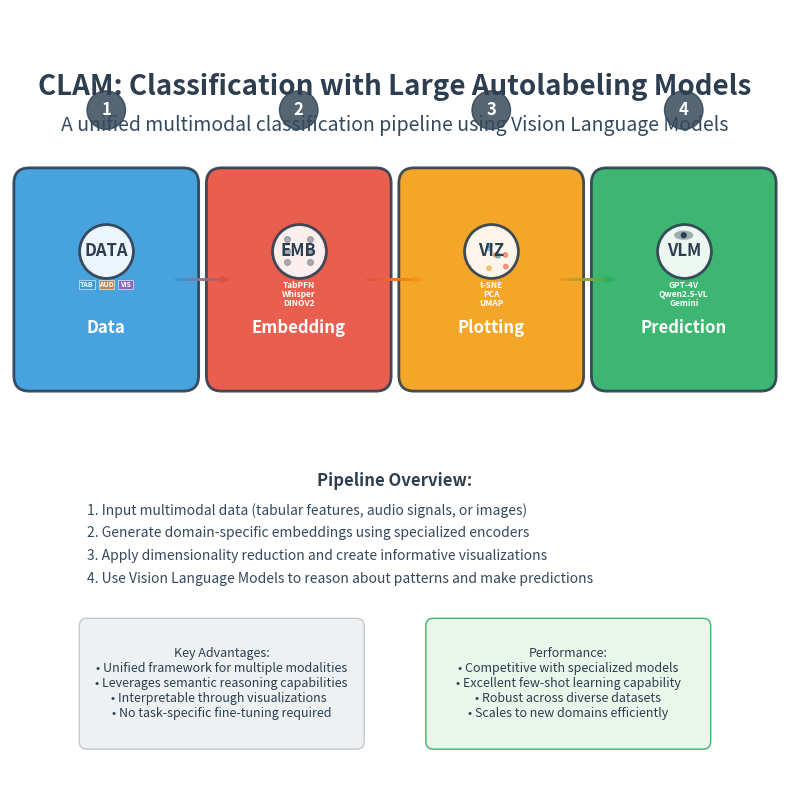

Recreate this plot in Python. (Note: this script raises an exception after producing the figure.)
#!/usr/bin/env python3
"""
Generate CLAM Pipeline Figure

This script creates a high-quality figure that visualizes the CLAM (Classification with Large 
Autolabeling Models) method pipeline using an icon-based representation with gradient arrows.

The pipeline consists of four main steps:
1. Data Input (multimodal: tabular, audio, vision)
2. Embedding Generation (TabPFN, Whisper, DINOV2, etc.)
3. Dimensionality Reduction & Visualization (t-SNE, PCA, UMAP)
4. VLM Classification (Vision Language Model reasoning)
"""

import matplotlib.pyplot as plt
import matplotlib.patches as patches
from matplotlib.patches import FancyBboxPatch, ConnectionPatch
import numpy as np
from pathlib import Path

def create_gradient_arrow(ax, start_pos, end_pos, width=0.02, colors=['#3498db', '#e74c3c']):
    """Create a gradient-colored arrow between two positions."""
    x1, y1 = start_pos
    x2, y2 = end_pos
    
    # Calculate arrow direction and length
    dx = x2 - x1
    dy = y2 - y1
    length = np.sqrt(dx**2 + dy**2)
    
    # Create gradient arrow using multiple small segments
    n_segments = 50
    for i in range(n_segments):
        t1 = i / n_segments
        t2 = (i + 1) / n_segments
        
        # Interpolate position
        x_start = x1 + t1 * dx
        y_start = y1 + t1 * dy
        x_end = x1 + t2 * dx
        y_end = y1 + t2 * dy
        
        # Interpolate color
        r1, g1, b1 = plt.matplotlib.colors.to_rgb(colors[0])
        r2, g2, b2 = plt.matplotlib.colors.to_rgb(colors[1])
        
        r = r1 + t1 * (r2 - r1)
        g = g1 + t1 * (g2 - g1)
        b = b1 + t1 * (b2 - b1)
        color = (r, g, b)
        
        # Draw segment
        ax.annotate('', xy=(x_end, y_end), xytext=(x_start, y_start),
                   arrowprops=dict(arrowstyle='-' if i < n_segments-1 else '->', 
                                 color=color, lw=width*100, alpha=0.8))

def create_icon_box(ax, center, size, title, subtitle, icon_type, color='#34495e'):
    """Create an icon box with title and subtitle."""
    x, y = center
    w, h = size
    
    # Main box
    box = FancyBboxPatch((x - w/2, y - h/2), w, h, 
                        boxstyle="round,pad=0.02", 
                        facecolor=color, 
                        edgecolor='#2c3e50', 
                        linewidth=2,
                        alpha=0.9)
    ax.add_patch(box)
    
    # Icon area (center of box)
    icon_y = y + h * 0.15  # Slightly above center to leave room for text below
    
    # Draw icon based on type (using geometric shapes instead of emojis)
    if icon_type == 'data':
        # Database/data icon using geometric shapes
        # Main data symbol - white circle with icon
        ax.scatter(x, icon_y, s=1500, c='white', marker='o', alpha=0.9, edgecolors='#2c3e50', linewidth=2)
        ax.text(x, icon_y, 'DATA', fontsize=12, weight='bold', ha='center', va='center', color='#2c3e50')
        
        # Add small data type indicators below the main icon
        indicators = ['TAB', 'AUD', 'VIS']  # Tabular, Audio, Vision
        colors = ['#3498db', '#e67e22', '#9b59b6']
        for i, (ind, ind_color) in enumerate(zip(indicators, colors)):
            offset_x = (i - 1) * 0.025
            rect = patches.Rectangle((x + offset_x - 0.01, icon_y - 0.05), 0.02, 0.012, 
                                   facecolor=ind_color, edgecolor='white', linewidth=0.5, alpha=0.8)
            ax.add_patch(rect)
            ax.text(x + offset_x, icon_y - 0.044, ind, fontsize=5, ha='center', va='center', 
                   color='white', weight='bold')
            
    elif icon_type == 'embedding':
        # Neural network icon using circles and connections
        ax.scatter(x, icon_y, s=1500, c='white', marker='o', alpha=0.9, edgecolors='#2c3e50', linewidth=2)
        ax.text(x, icon_y, 'EMB', fontsize=12, weight='bold', ha='center', va='center', color='#2c3e50')
        
        # Add small neural network visualization
        for i in range(3):
            for j in range(2):
                node_x = x - 0.015 + j * 0.03
                node_y = icon_y + 0.015 - i * 0.015
                ax.scatter(node_x, node_y, s=20, c='#2c3e50', marker='o', alpha=0.4, 
                          edgecolors='#2c3e50', linewidth=0.5)
        
        # Add small model indicators below icon, stacked vertically
        models = ['TabPFN', 'Whisper', 'DINOV2']
        for i, model in enumerate(models):
            ax.text(x, icon_y - 0.045 - i*0.012, model, fontsize=6, ha='center', va='center', 
                   color='white', weight='bold')
        
    elif icon_type == 'visualization':
        # Scatter plot icon using actual scatter points
        ax.scatter(x, icon_y, s=1500, c='white', marker='o', alpha=0.9, edgecolors='#2c3e50', linewidth=2)
        ax.text(x, icon_y, 'VIZ', fontsize=12, weight='bold', ha='center', va='center', color='#2c3e50')
        
        # Add small scatter plot visualization
        np.random.seed(42)  # For reproducible scatter
        scatter_x = x + np.random.normal(0, 0.012, 8)
        scatter_y = icon_y + np.random.normal(0, 0.012, 8)
        colors = ['#e74c3c', '#3498db', '#f39c12'] * 3  # Repeat colors to match 8 points
        ax.scatter(scatter_x, scatter_y, s=10, c=colors[:8], alpha=0.5)
        
        # Add method indicators below icon, stacked vertically
        methods = ['t-SNE', 'PCA', 'UMAP']
        for i, method in enumerate(methods):
            ax.text(x, icon_y - 0.045 - i*0.012, method, fontsize=6, ha='center', va='center', 
                   color='white', weight='bold')
        
    elif icon_type == 'vlm':
        # VLM icon using geometric eye shape
        ax.scatter(x, icon_y, s=1500, c='white', marker='o', alpha=0.9, edgecolors='#2c3e50', linewidth=2)
        ax.text(x, icon_y, 'VLM', fontsize=12, weight='bold', ha='center', va='center', color='#2c3e50')
        
        # Add eye-like visualization
        eye_outer = patches.Ellipse((x, icon_y + 0.02), 0.025, 0.012, facecolor='#2c3e50', alpha=0.4)
        eye_inner = patches.Circle((x, icon_y + 0.02), 0.004, facecolor='#2c3e50')
        ax.add_patch(eye_outer)
        ax.add_patch(eye_inner)
        
        # Add VLM model indicators below icon, stacked vertically
        models = ['GPT-4V', 'Qwen2.5-VL', 'Gemini']
        for i, model in enumerate(models):
            ax.text(x, icon_y - 0.045 - i*0.012, model, fontsize=6, ha='center', va='center', 
                   color='white', weight='bold')
    
    # Title (bold, larger) - positioned near bottom of box
    ax.text(x, y - h*0.25, title, fontsize=12, weight='bold', ha='center', va='center', color='white')
    
    # Subtitle (smaller, wrapped) - positioned at very bottom
    lines = subtitle.split('\n')
    for i, line in enumerate(lines):
        ax.text(x, y - h*0.35 - i*0.02, line, fontsize=8, ha='center', va='center', color='#ecf0f1')

def main():
    """Generate the CLAM pipeline figure."""
    # Set up the figure
    fig, ax = plt.subplots(1, 1, figsize=(16, 10))
    ax.set_xlim(0, 1)
    ax.set_ylim(0, 1)
    ax.set_aspect('equal')
    ax.axis('off')
    
    # Define positions for the four main components (more spacing)
    positions = [
        (0.125, 0.65),  # Data Input
        (0.375, 0.65),  # Embedding Generation  
        (0.625, 0.65),  # Visualization
        (0.875, 0.65)   # VLM Classification
    ]
    
    # Define colors for each step
    colors = ['#3498db', '#e74c3c', '#f39c12', '#27ae60']
    
    # Component definitions
    components = [
        {
            'title': 'Data',
            'icon_type': 'data'
        },
        {
            'title': 'Embedding', 
            'icon_type': 'embedding'
        },
        {
            'title': 'Plotting',
            'icon_type': 'visualization'
        },
        {
            'title': 'Prediction',
            'icon_type': 'vlm'
        }
    ]
    
    # Draw the main components
    box_size = (0.20, 0.25)
    for i, (pos, comp, color) in enumerate(zip(positions, components, colors)):
        create_icon_box(ax, pos, box_size, comp['title'], "", comp['icon_type'], color)
    
    # Draw gradient arrows between components
    arrow_colors = [
        ['#3498db', '#e74c3c'],  # Blue to Red
        ['#e74c3c', '#f39c12'],  # Red to Orange  
        ['#f39c12', '#27ae60']   # Orange to Green
    ]
    
    for i in range(len(positions) - 1):
        # Adjust arrow positions to avoid overlap with boxes
        start_pos = (positions[i][0] + box_size[0]/2 - 0.01, positions[i][1])
        end_pos = (positions[i+1][0] - box_size[0]/2 + 0.01, positions[i+1][1])
        create_gradient_arrow(ax, start_pos, end_pos, colors=arrow_colors[i])
    
    # Add title
    ax.text(0.5, 0.9, 'CLAM: Classification with Large Autolabeling Models', 
           fontsize=20, weight='bold', ha='center', va='center', color='#2c3e50')
    
    # Add subtitle 
    ax.text(0.5, 0.85, 'A unified multimodal classification pipeline using Vision Language Models', 
           fontsize=14, ha='center', va='center', color='#34495e', style='italic')
    
    # Add step numbers
    for i, pos in enumerate(positions):
        circle = plt.Circle((pos[0], pos[1] + 0.22), 0.025, color='#2c3e50', alpha=0.8)
        ax.add_patch(circle)
        ax.text(pos[0], pos[1] + 0.22, str(i+1), fontsize=12, weight='bold', 
               ha='center', va='center', color='white')
    
    # Add detailed pipeline steps at bottom
    pipeline_steps = [
        "1. Input multimodal data (tabular features, audio signals, or images)",
        "2. Generate domain-specific embeddings using specialized encoders", 
        "3. Apply dimensionality reduction and create informative visualizations",
        "4. Use Vision Language Models to reason about patterns and make predictions"
    ]
    
    ax.text(0.5, 0.40, 'Pipeline Overview:', fontsize=12, weight='bold', ha='center', va='top', color='#2c3e50')
    for i, step in enumerate(pipeline_steps):
        ax.text(0.1, 0.36 - i*0.03, step, fontsize=10, ha='left', va='top', color='#34495e')
    
    # Add key advantages box
    advantages_text = """Key Advantages:
• Unified framework for multiple modalities
• Leverages semantic reasoning capabilities
• Interpretable through visualizations  
• No task-specific fine-tuning required"""
    
    # Create advantages box
    adv_box = FancyBboxPatch((0.1, 0.05), 0.35, 0.15, 
                            boxstyle="round,pad=0.01", 
                            facecolor='#ecf0f1', 
                            edgecolor='#bdc3c7', 
                            linewidth=1,
                            alpha=0.9)
    ax.add_patch(adv_box)
    ax.text(0.275, 0.125, advantages_text, fontsize=9, ha='center', va='center', color='#2c3e50')
    
    # Add performance note
    perf_text = """Performance:
• Competitive with specialized models
• Excellent few-shot learning capability
• Robust across diverse datasets
• Scales to new domains efficiently"""
    
    perf_box = FancyBboxPatch((0.55, 0.05), 0.35, 0.15, 
                             boxstyle="round,pad=0.01", 
                             facecolor='#e8f5e8', 
                             edgecolor='#27ae60', 
                             linewidth=1,
                             alpha=0.9)
    ax.add_patch(perf_box)
    ax.text(0.725, 0.125, perf_text, fontsize=9, ha='center', va='center', color='#2c3e50')
    
    # Save the figure
    output_dir = Path(__file__).parent.parent / "data" / "figures"
    output_dir.mkdir(parents=True, exist_ok=True)
    output_path = output_dir / "clam_pipeline_overview.png"
    
    plt.tight_layout()
    plt.savefig(output_path, dpi=300, bbox_inches='tight', facecolor='white', edgecolor='none')
    plt.savefig(output_path.with_suffix('.pdf'), dpi=300, bbox_inches='tight', facecolor='white', edgecolor='none')
    
    print(f"✅ CLAM pipeline figure saved to:")
    print(f"   PNG: {output_path}")
    print(f"   PDF: {output_path.with_suffix('.pdf')}")
    
    # Optionally display the figure
    plt.show()

if __name__ == "__main__":
    main()
